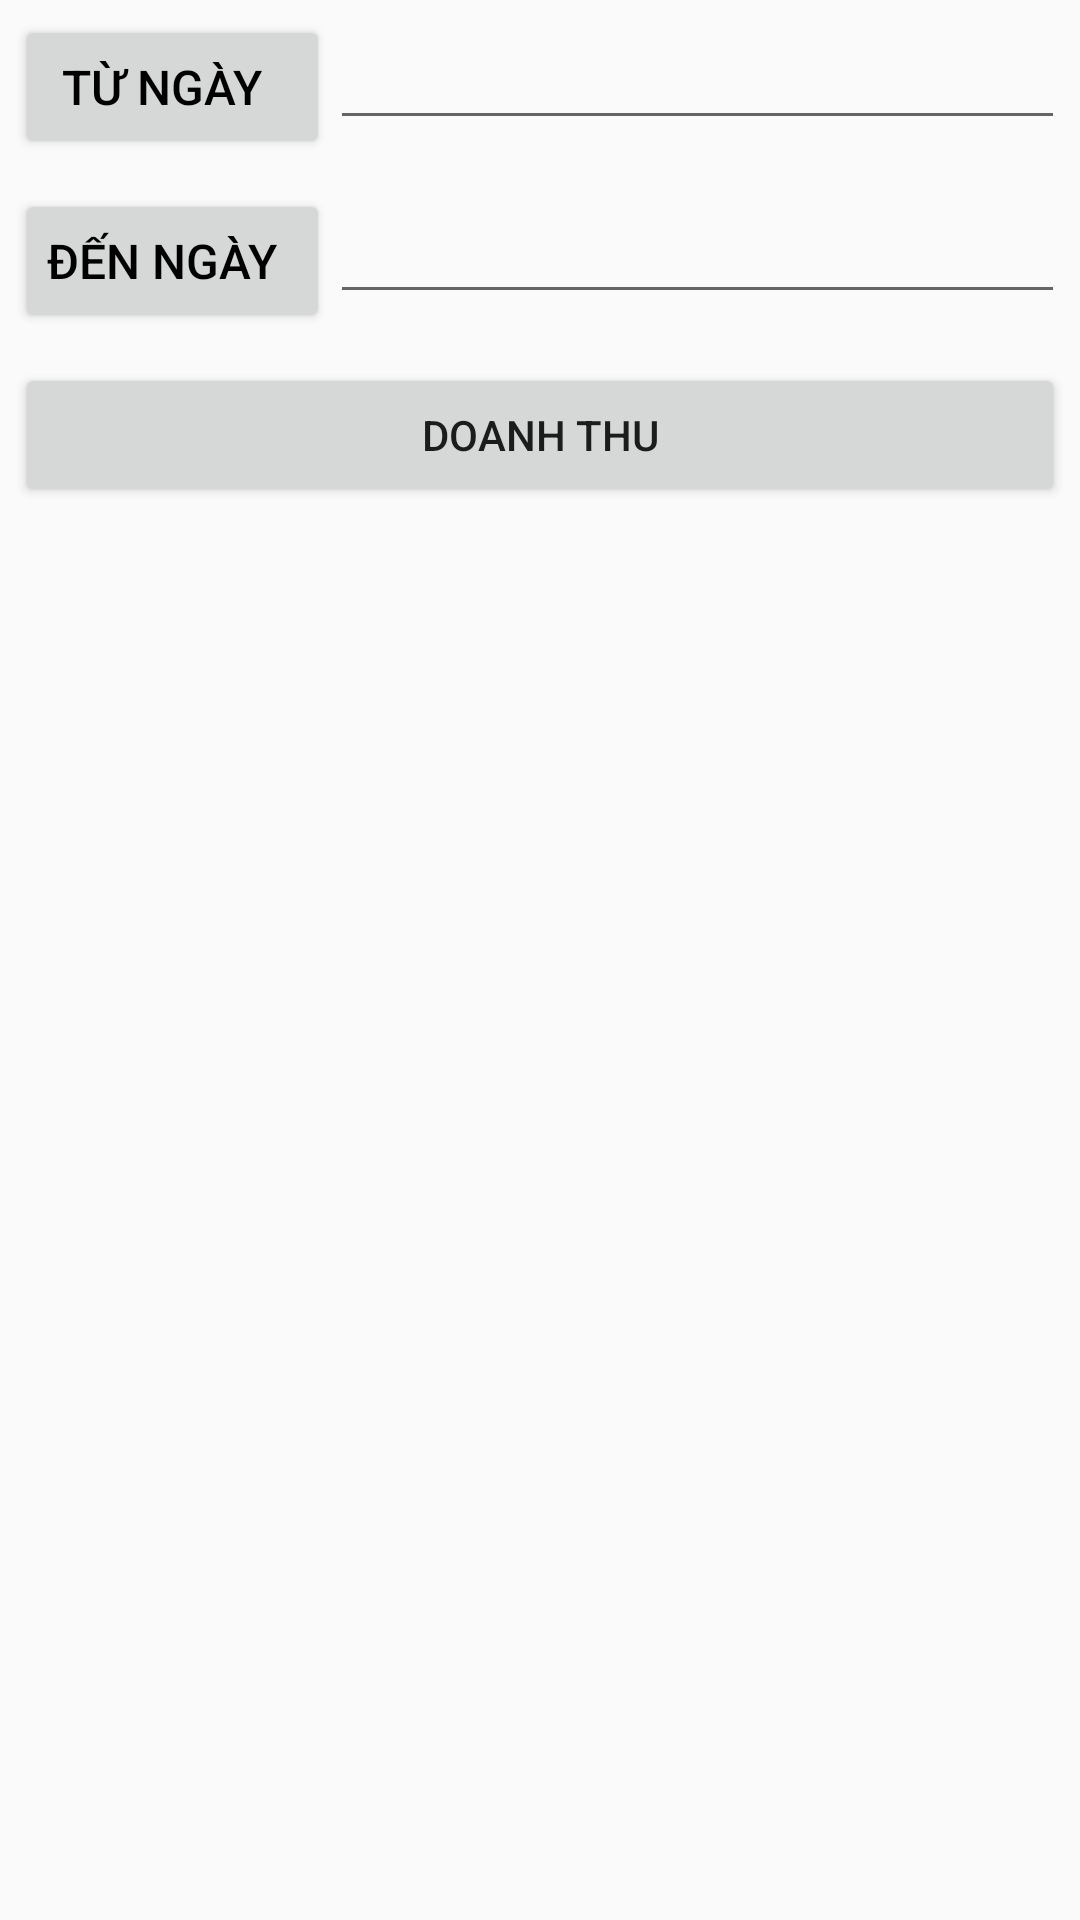

This screen was rendered from an Android layout file. Write that file and the resources it references.
<!-- AndroidManifest.xml: application theme Theme.LibraryManaApp -->
<!-- res/layout/fragment_doanh_thu.xml -->
<?xml version="1.0" encoding="utf-8"?>
<LinearLayout xmlns:android="http://schemas.android.com/apk/res/android"
    android:layout_width="match_parent"
    android:layout_height="match_parent"
    android:orientation="vertical">

    <LinearLayout
        android:layout_width="match_parent"
        android:layout_height="wrap_content"
        android:orientation="horizontal"
        android:layout_margin="5dp">
        <Button
            android:id="@+id/btnTuNgay"
            android:layout_width="0dp"
            android:layout_height="wrap_content"
            android:layout_weight="0.6"
            android:textSize="16dp"
            android:text="Từ ngày"
            android:textColor="@color/black"
            android:paddingLeft="5dp" />
        <EditText
            android:id="@+id/edTuNgay"
            android:layout_width="0dp"
            android:layout_height="wrap_content"
            android:paddingLeft="5dp"
            android:textSize="16dp"
            android:textColor="@color/black"
            android:clickable="false"
            android:layout_weight="1.4"/>
    </LinearLayout>
    <LinearLayout
        android:layout_width="match_parent"
        android:layout_height="wrap_content"
        android:orientation="horizontal"
        android:layout_margin="5dp">
        <Button
            android:id="@+id/btnDenNgay"
            android:layout_width="0dp"
            android:layout_height="wrap_content"
            android:layout_weight="0.6"
            android:textSize="16dp"
            android:text="Đến ngày"
            android:textColor="@color/black"
            android:paddingLeft="5dp" />
        <EditText
            android:id="@+id/edDenNgay"
            android:layout_width="0dp"
            android:layout_height="wrap_content"
            android:paddingLeft="5dp"
            android:textSize="16dp"
            android:clickable="false"
            android:textColor="@color/black"
            android:layout_weight="1.4"/>
    </LinearLayout>
    <Button
        android:id="@+id/btnDoanhThu"
        android:layout_width="match_parent"
        android:layout_height="wrap_content"
        android:layout_margin="5dp"
        android:text="Doanh thu"/>
    <TextView
        android:id="@+id/tvDoanhThu"
        android:layout_width="match_parent"
        android:layout_height="wrap_content"
        android:layout_margin="5dp"
        android:textSize="16dp"/>



</LinearLayout>
<!-- resources referenced by this layout -->
<resources>
  <style name="Theme.LibraryManaApp" parent="Base.Theme.LibraryManaApp" />
  <style name="Base.Theme.LibraryManaApp" parent="Theme.AppCompat.DayNight.NoActionBar">
          
          
      </style>
  <!-- not gathered from this repository: default colours our renderer supplied (Android Studio template values) -->
  <color name="black">#FF000000</color>
</resources>
